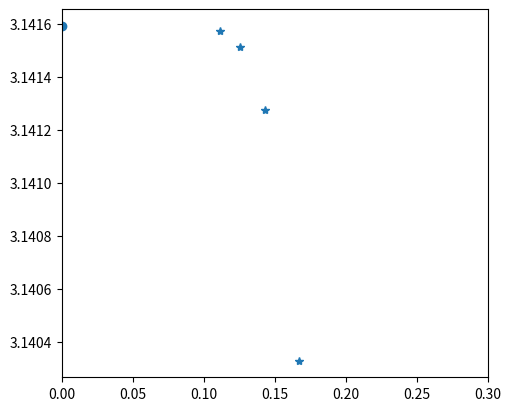

This chart was generated by the following Python code:
import numpy as np
import matplotlib.pyplot as plt

def regular_polygon(i:int) -> float:
    # Enter an integer i to calculate the perimeter of 2^i-sided regular polygon inscribing the circle
    n=1
    l=2
    while n<i:
        l=2**(n+1)*np.sqrt(1/2-np.sqrt(1/4-(l/2**(n+1))**2))
        n+=1
    
    return l

def estimate_pi_in(sides:[int])->float:
    # return an estimated pi_infinity using the given 2^i-sided inscribed polygons in the list
    pi=np.array([regular_polygon(j) for j in sides])
    pi=pi.reshape(len(sides),1)
    
    M=np.ones((len(sides),1))
    arr_sides=np.array(sides)
    for j in range(0,len(sides)-1):
        kj=np.float_power(2,-arr_sides*(j+1))
        kj=kj.reshape(len(sides),1)
        
        M=np.concatenate((M,kj),axis=1)
        
    return np.dot(np.linalg.inv(M),pi)[0,0]
        
t=[6,7,8,9]
pi=np.array([regular_polygon(j) for j in t])

fig, ax = plt.subplots(1, 1, constrained_layout=True, figsize=(5,4))
ax.plot([1/te for te in t] , pi,marker='*',linestyle='')
plt.scatter(0, estimate_pi_in(t), marker='o')
plt.xlim(0,0.3)

plt.show()